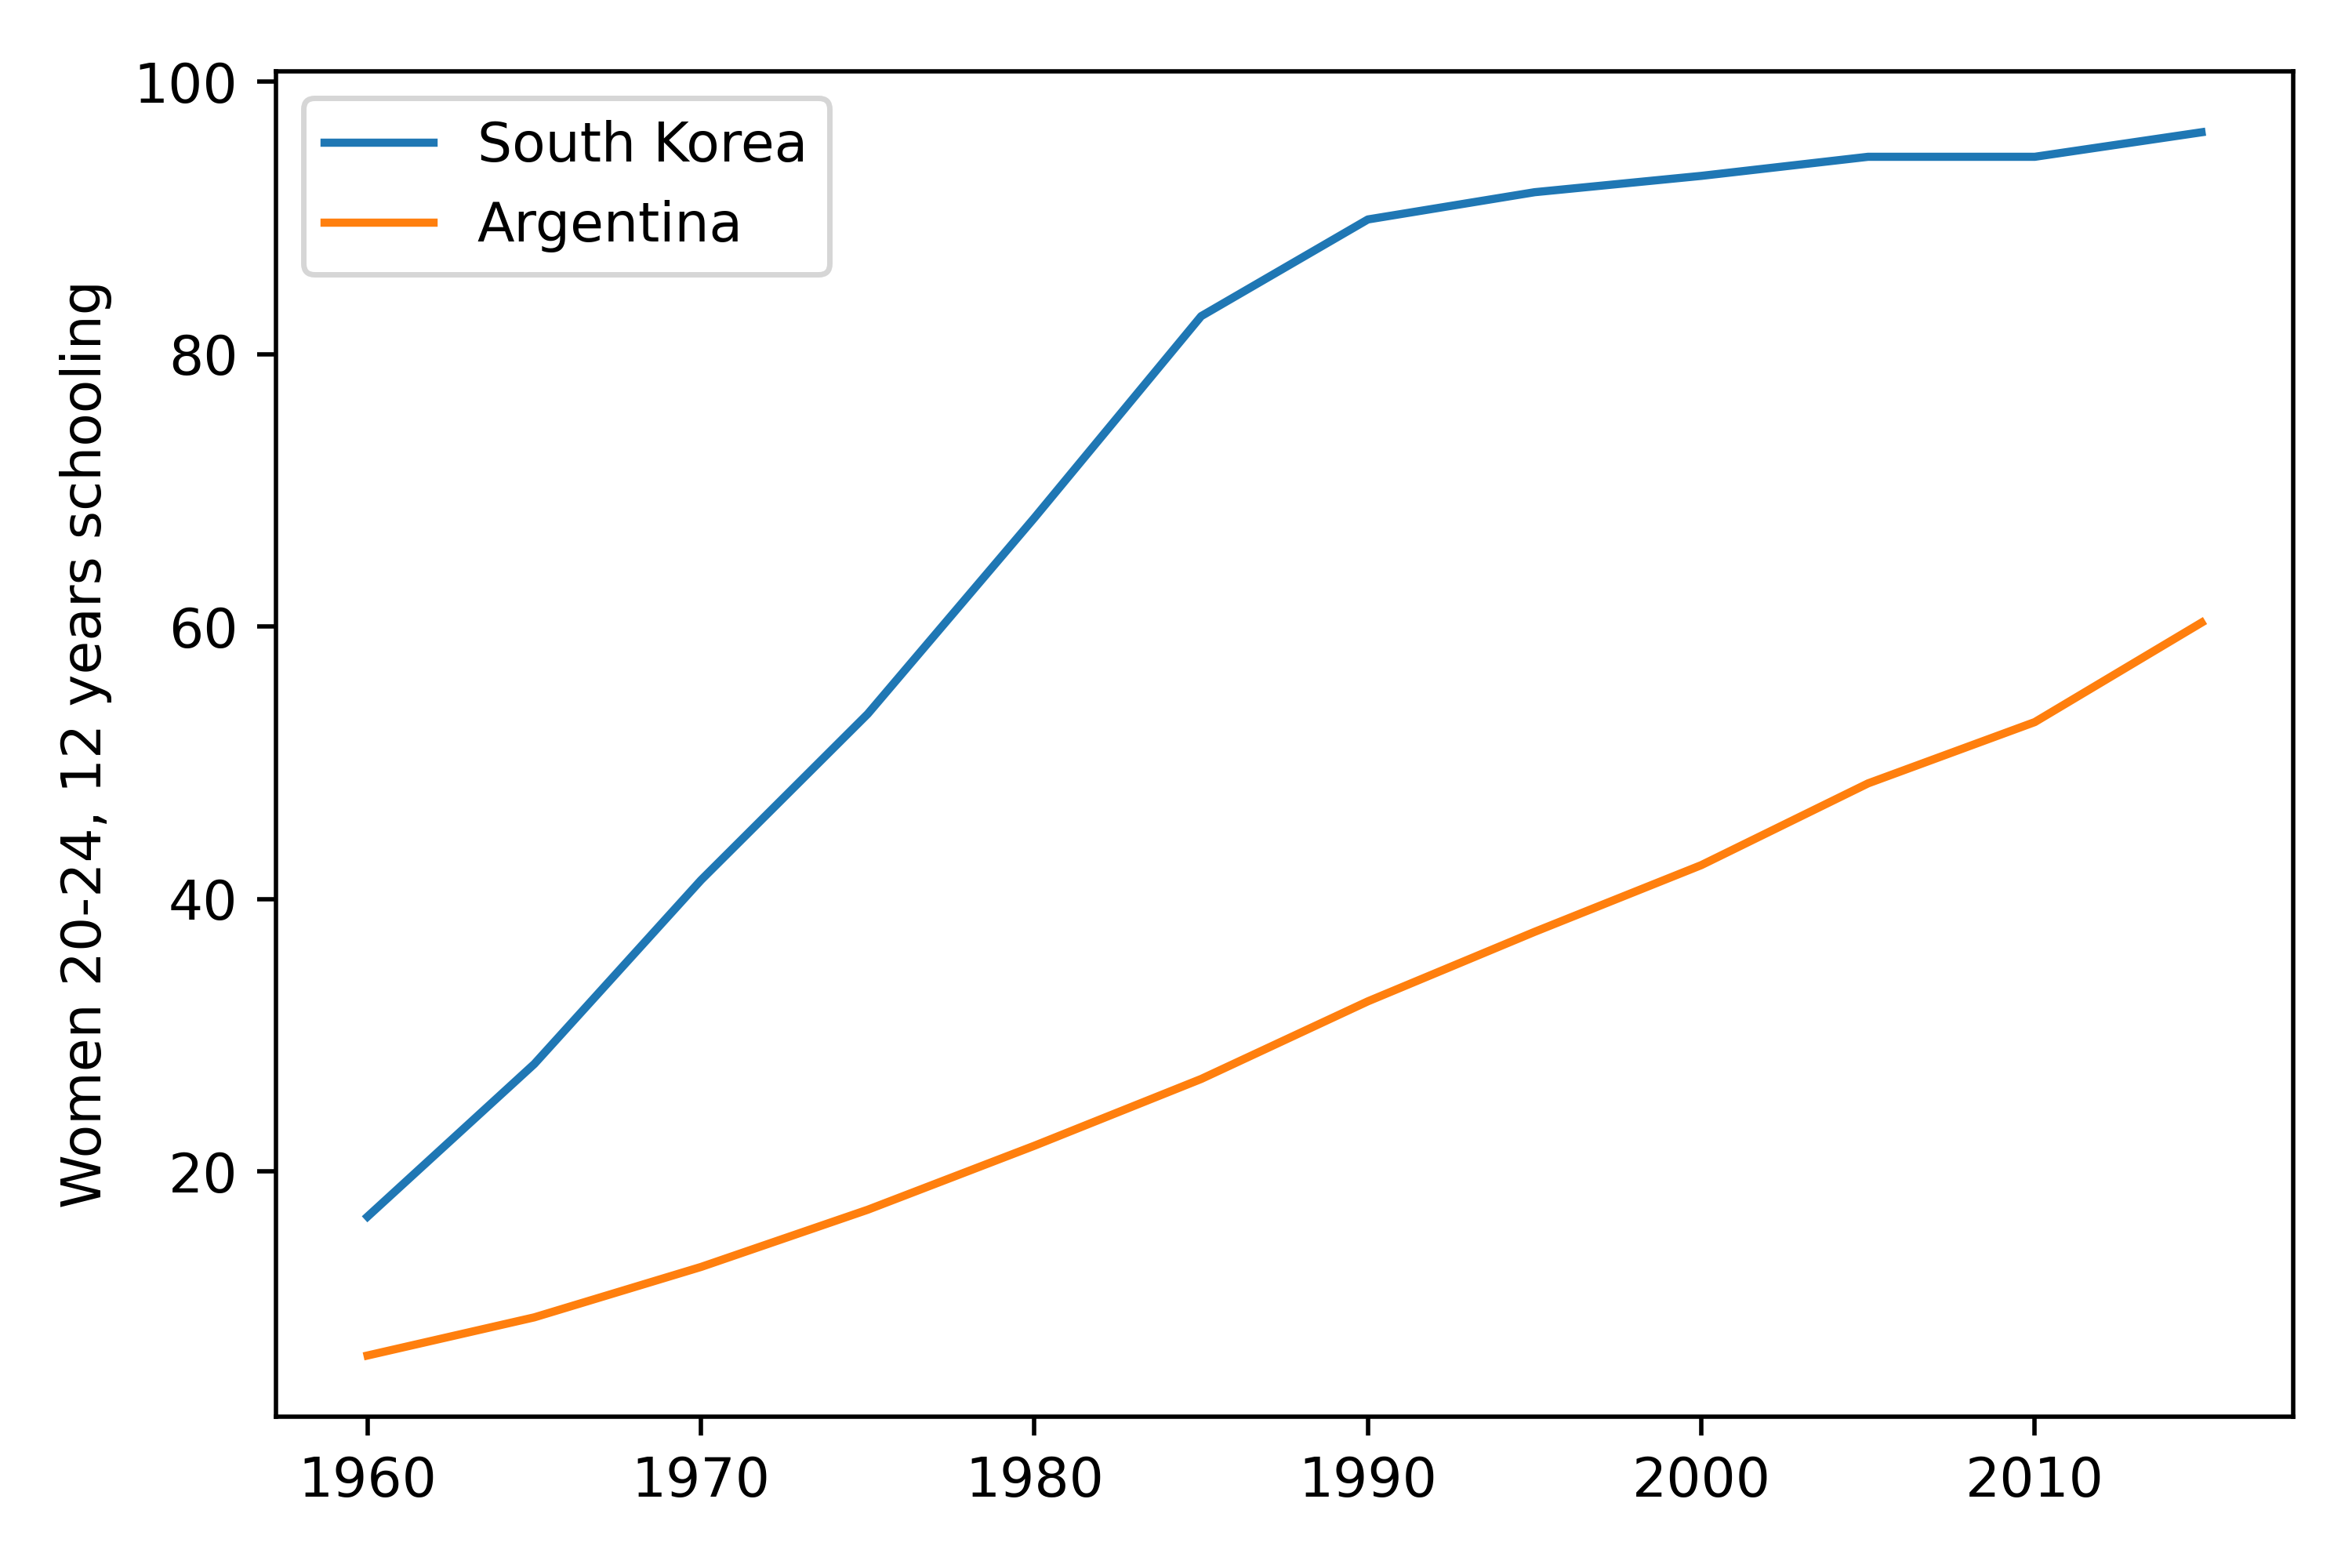

The table this chart was drawn from, first rows:
Year, Argentina, South Korea
1960, 6.5, 16.7
1961, 7.06, 18.94
1962, 7.62, 21.18
1963, 8.18, 23.42
1964, 8.74, 25.66
1965, 9.3, 27.9
1966, 10.04, 30.6
1967, 10.78, 33.3
1968, 11.52, 36.0
1969, 12.26, 38.7
1970, 13.0, 41.4
1971, 13.84, 43.84
1972, 14.68, 46.28
1973, 15.52, 48.72
1974, 16.36, 51.16
1975, 17.2, 53.6
1976, 18.14, 56.48
1977, 19.08, 59.36
1978, 20.02, 62.24
1979, 20.96, 65.12
1980, 21.9, 68.0
1981, 22.88, 70.96
1982, 23.86, 73.92
1983, 24.84, 76.88
1984, 25.82, 79.84
1985, 26.8, 82.8
1986, 27.94, 84.22
1987, 29.08, 85.64
1988, 30.22, 87.06
1989, 31.36, 88.48
1990, 32.5, 89.9
1991, 33.52, 90.3
1992, 34.54, 90.7
1993, 35.56, 91.1
1994, 36.58, 91.5
1995, 37.6, 91.9
1996, 38.58, 92.14
1997, 39.56, 92.38
1998, 40.54, 92.62
1999, 41.52, 92.86
2000, 42.5, 93.1
2001, 43.7, 93.38
2002, 44.9, 93.66
2003, 46.1, 93.94
2004, 47.3, 94.22
2005, 48.5, 94.5
2006, 49.4, 94.5
2007, 50.3, 94.5
2008, 51.2, 94.5
2009, 52.1, 94.5
2010, 53.0, 94.5
2011, 54.46, 94.86
2012, 55.92, 95.22
2013, 57.38, 95.58
2014, 58.84, 95.94
2015, 60.3, 96.3
